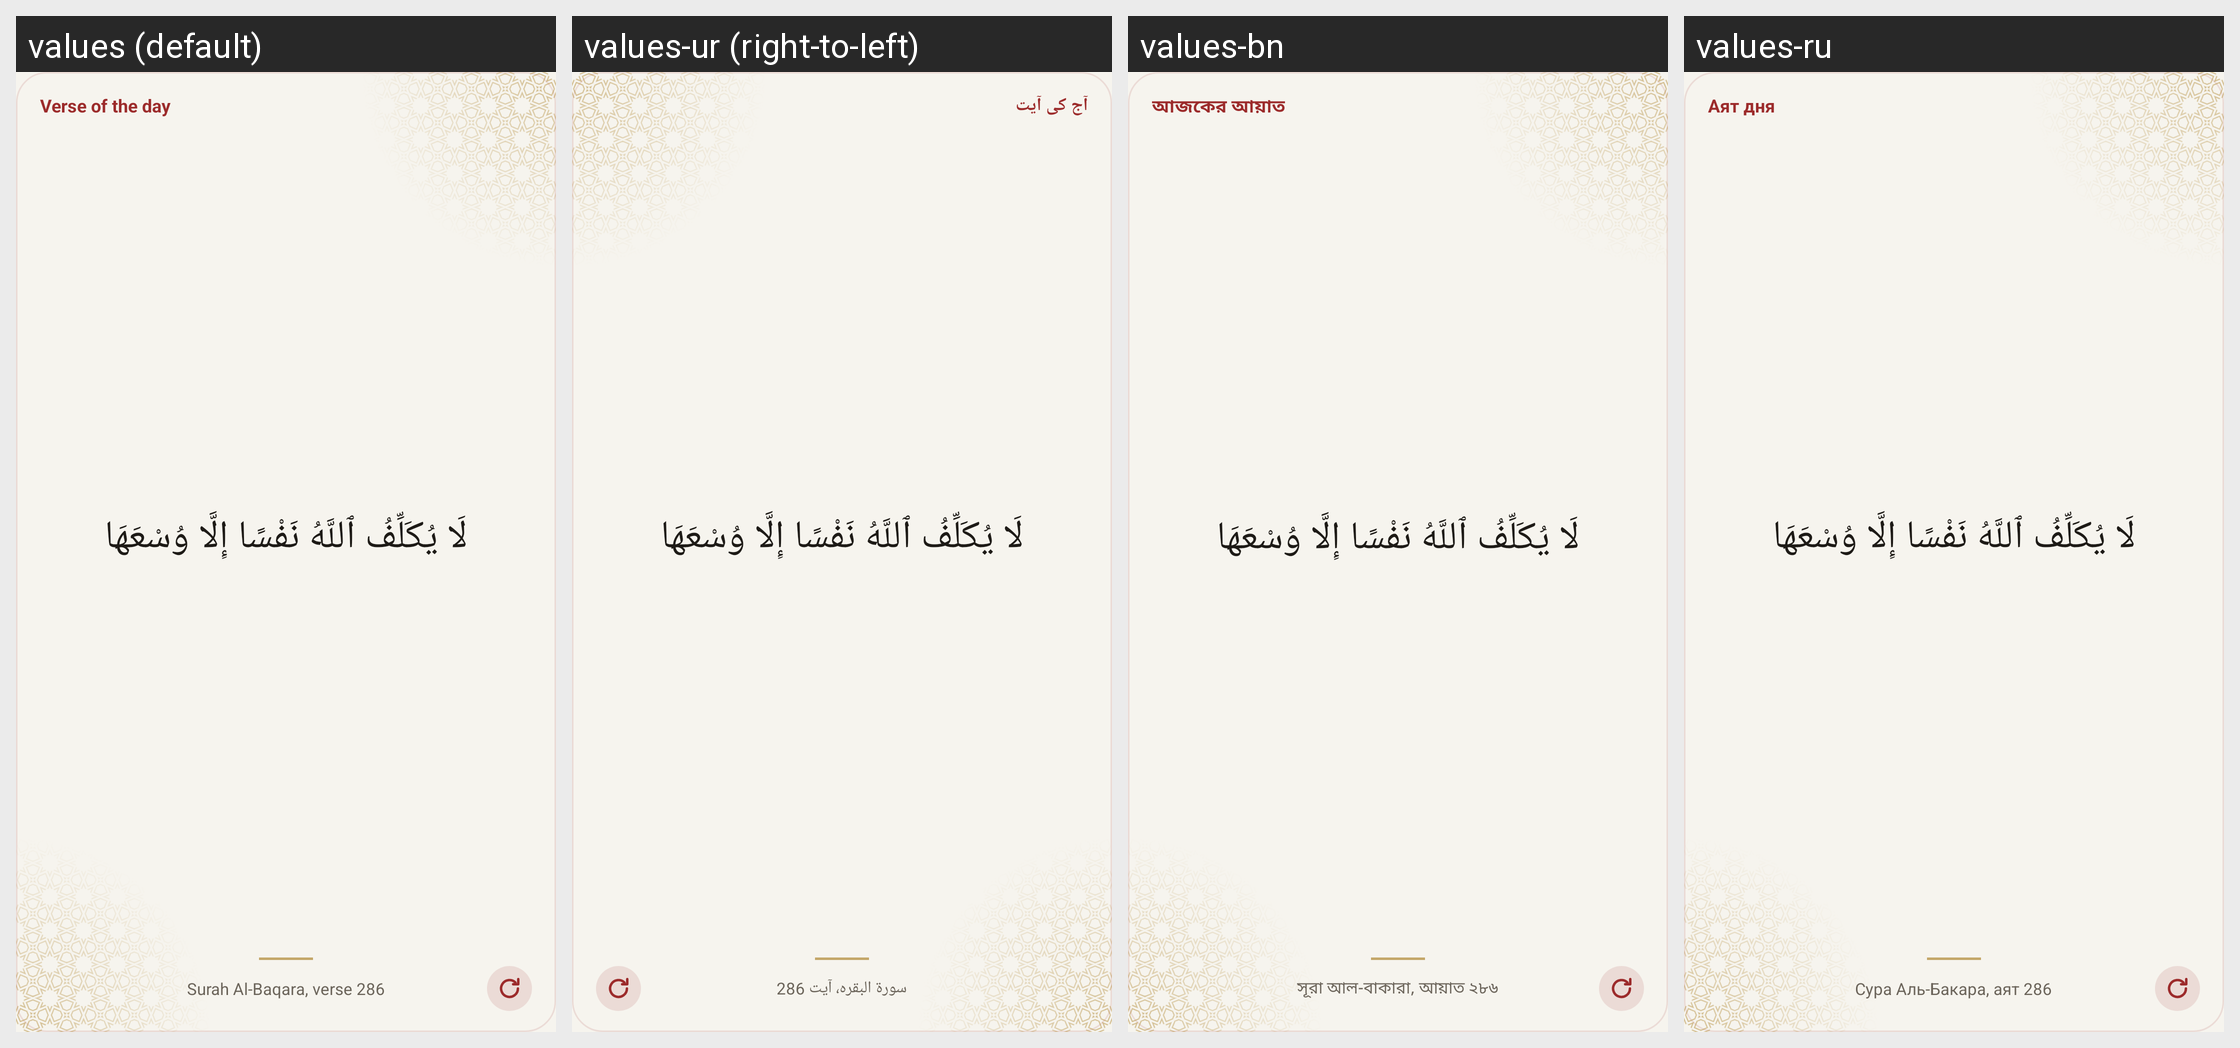

Here is an Android app screen in its default locale and in the app's own translations. Write out the translated-string differences for the strings that appear on this screen.
Android screen res/layout/widget_ayah_preview.xml rendered under 4 locales, left to right: values (default), values-ur (right-to-left), values-bn, values-ru. Device: Nexus 5 (rendered at 1080×1920; each locale shown at half size, 540×960, under a caption strip naming it); theme Theme.App.
Other locales in the repository, not shown: values-ar, values-fa, values-fr, values-ha, values-in, values-ms, values-tr.
Strings drawn on this screen, with the default value and each locale's value (text and hints the layout hard-codes, and strings that could not be matched under every locale, appear in the picture but are not listed):

widgetSample4
  values: Verse of the day
  values-ur: آج کی آیت
  values-bn: আজকের আয়াত
  values-ru: Аят дня

widgetSample6
  values: لَا يُكَلِّفُ ٱللَّهُ نَفْسًا إِلَّا وُسْعَهَا
  values-ur: لَا يُكَلِّفُ ٱللَّهُ نَفْسًا إِلَّا وُسْعَهَا  [not translated; the default value is used]
  values-bn: لَا يُكَلِّفُ ٱللَّهُ نَفْسًا إِلَّا وُسْعَهَا  [not translated; the default value is used]
  values-ru: لَا يُكَلِّفُ ٱللَّهُ نَفْسًا إِلَّا وُسْعَهَا  [not translated; the default value is used]

widgetSample5
  values: Surah Al-Baqara, verse 286
  values-ur: سورۃ البقرہ، آیت 286
  values-bn: সূরা আল-বাকারা, আয়াত ২৮৬
  values-ru: Сура Аль-Бакара, аят 286
